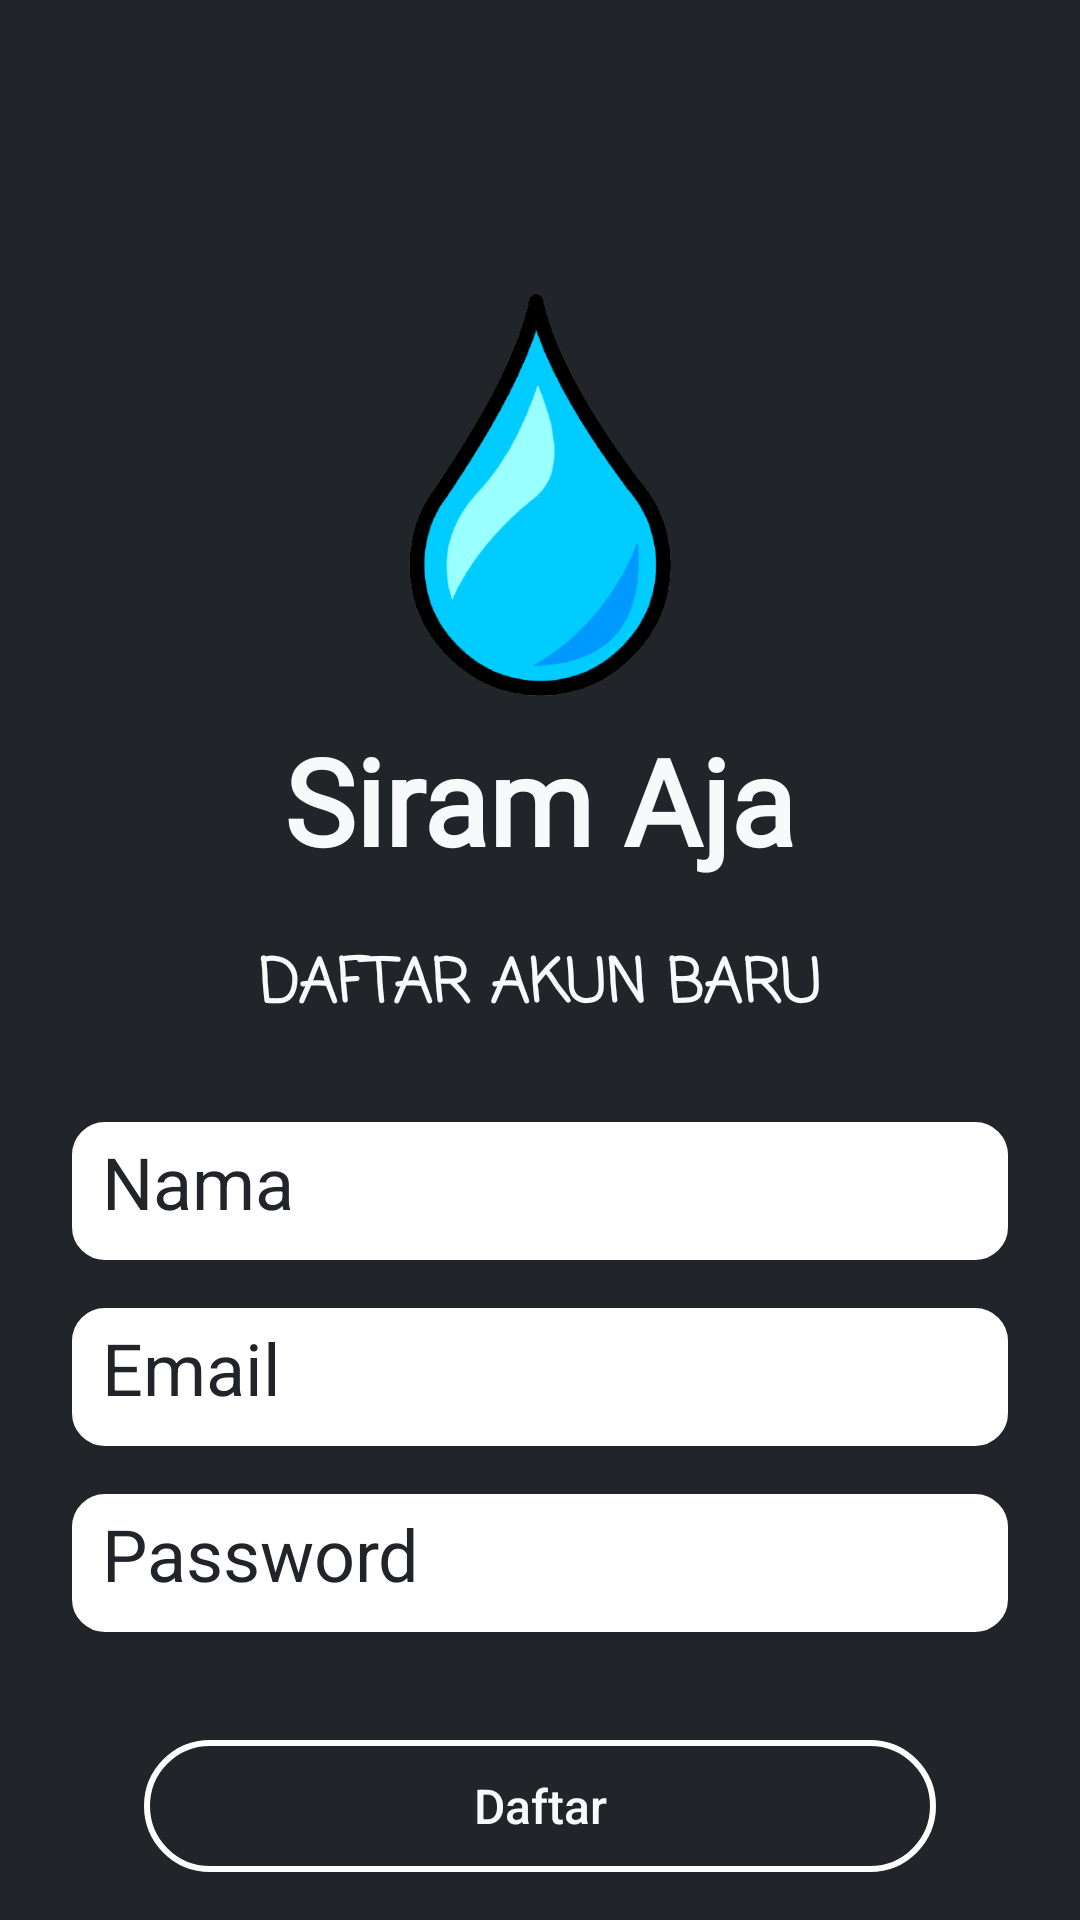

Android layout source for this screen:
<!-- AndroidManifest.xml: application theme Theme.SiramAja -->
<!-- res/layout/activity_register.xml -->
<?xml version="1.0" encoding="utf-8"?>
<RelativeLayout xmlns:android="http://schemas.android.com/apk/res/android"
    xmlns:app="http://schemas.android.com/apk/res-auto"
    xmlns:tools="http://schemas.android.com/tools"
    android:layout_width="match_parent"
    android:layout_height="match_parent"
    android:background="#212529"
    tools:context=".register">


    <ImageView
        android:id="@+id/ic_logo"
        android:layout_width="150dp"
        android:layout_height="150dp"
        android:layout_marginTop="90dp"
        android:layout_centerHorizontal="true"
        android:src="@drawable/ic_logo"/>
    <TextView
        android:id="@+id/text_logo"
        android:layout_width="wrap_content"
        android:layout_height="wrap_content"
        android:layout_below="@id/ic_logo"
        android:layout_marginBottom="20dp"
        android:fontFamily="@font/spookyhunter"
        android:textStyle="bold"
        android:textColor="@color/baseWhite"
        android:textSize="40sp"
        android:layout_centerHorizontal="true"
        android:text="Siram Aja"/>

    <TextView
        android:id="@+id/text_register"
        android:layout_width="wrap_content"
        android:layout_height="wrap_content"
        android:layout_below="@id/text_logo"
        android:layout_marginBottom="30dp"
        android:fontFamily="casual"
        android:textStyle="bold"
        android:textColor="@color/baseWhite"
        android:textSize="20sp"
        android:layout_centerHorizontal="true"
        android:textAllCaps="true"
        android:text="Daftar Akun Baru"/>

    <TextView
        android:id="@+id/titleEdtNama"
        android:layout_width="wrap_content"
        android:layout_height="wrap_content"
        android:text=""/>

    <EditText
        android:id="@+id/edtNama"
        android:layout_width="match_parent"
        android:layout_height="46dp"
        android:textColorHint="@color/baseBlack"
        android:layout_marginBottom="16dp"
        android:layout_marginRight="24dp"
        android:layout_marginLeft="24dp"
        android:textColor="@color/baseBlack"
        android:textSize="24sp"
        android:layout_below="@id/text_register"
        android:background="@drawable/stroke"
        android:inputType="text"
        android:hint="Nama"
        android:padding="10dp"
        />

    <EditText
        android:id="@+id/edtEmail"
        android:layout_width="match_parent"
        android:layout_height="46dp"
        android:textColorHint="@color/baseBlack"
        android:layout_marginBottom="16dp"
        android:layout_marginRight="24dp"
        android:layout_marginLeft="24dp"
        android:textColor="@color/baseBlack"
        android:textSize="24sp"
        android:layout_below="@id/edtNama"
        android:background="@drawable/stroke"
        android:inputType="textEmailAddress"
        android:hint="Email"
        android:padding="10dp"
        />

    <EditText
        android:id="@+id/edtPassword"
        android:layout_width="match_parent"
        android:layout_height="46dp"
        android:textColorHint="@color/baseBlack"
        android:layout_marginBottom="36dp"
        android:layout_marginRight="24dp"
        android:layout_marginLeft="24dp"
        android:textColor="@color/baseBlack"
        android:textSize="24sp"
        android:layout_below="@id/edtEmail"
        android:background="@drawable/stroke"
        android:inputType="textVisiblePassword"
        android:hint="Password"
        android:padding="10dp"
        />

    <Button
        android:id="@+id/btnRegister"
        android:layout_width="match_parent"
        android:layout_height="wrap_content"
        android:layout_below="@id/edtPassword"
        android:text="Daftar"
        android:layout_marginBottom="16dp"
        android:layout_marginRight="48dp"
        android:layout_marginLeft="48dp"
        android:textSize="16sp"
        android:textAllCaps="false"
        android:textColor="@color/baseWhite"
        android:background="@drawable/btn_stroke"
        />
    <RelativeLayout
        android:id="@+id/layoutLogin"
        android:layout_width="wrap_content"
        android:layout_height="wrap_content"
        android:layout_below="@+id/btnRegister"
        android:layout_centerHorizontal="true">
        <TextView
            android:id="@+id/txtLogin"
            android:layout_width="wrap_content"
            android:layout_height="wrap_content"
            android:text="Sudah Punya Akun? "
            android:textColor="@color/baseWhite"
            />

        <TextView
            android:id="@+id/txtBtnLogin"
            android:layout_width="wrap_content"
            android:layout_height="wrap_content"
            android:layout_toRightOf="@id/txtLogin"
            android:textColor="@color/baseYellow"
            android:onClick="pindahLogin"
            android:text="Masuk"
            />
    </RelativeLayout>





</RelativeLayout>
<!-- resources referenced by this layout -->
<resources>
  <color name="baseBlack">#212529</color>
  <color name="baseWhite">#f8f9fa</color>
  <color name="baseYellow">#ffc800</color>
  <!-- drawable btn_stroke (drawable) -->
  <?xml version="1.0" encoding="utf-8"?>
  <selector xmlns:android="http://schemas.android.com/apk/res/android">
      <item android:state_pressed="true">
          <layer-list>
              <item>
                  <shape android:shape="rectangle">
                      <stroke android:width="1dp" android:color="#ffffff"/>
                      <solid android:color="#00FFFFFF"/>
                      <corners android:radius="50dp"/>
  
  
                  </shape>
              </item>
          </layer-list>
  
      </item>
  
      <item>
          <layer-list>
              <item>
                  <shape android:shape="rectangle">
                      <stroke android:width="2dp" android:color="#ffffff"/>
                      <solid android:color="#00FFFFFF"/>
                      <corners android:radius="50dp"/>
                  </shape>
              </item>
          </layer-list>
  
      </item>
  </selector>
  <!-- drawable ic_logo: png bitmap (drawable, 53147 bytes) -->
  <!-- drawable stroke (drawable) -->
  <?xml version="1.0" encoding="utf-8"?>
  <selector xmlns:android="http://schemas.android.com/apk/res/android">
      <item android:state_pressed="true">
          <layer-list>
              <item>
                  <shape android:shape="rectangle">
                      <stroke android:width="3dp" android:color="#ffffff"/>
                      <solid android:color="#FFFFFF"/>
                      <corners android:radius="10dp"/>
  
  
                  </shape>
              </item>
          </layer-list>
  
      </item>
  
      <item>
          <layer-list>
              <item>
                  <shape android:shape="rectangle">
                      <stroke android:width="2dp" android:color="#ffffff"/>
                      <solid android:color="#FFFFFF"/>
                      <corners android:radius="10dp"/>
                  </shape>
              </item>
          </layer-list>
  
      </item>
  </selector>
  <style name="Theme.SiramAja" parent="Theme.MaterialComponents.DayNight.NoActionBar">
          
          <item name="colorPrimary">@color/baseWhite</item>
          <item name="colorPrimaryVariant">@color/baseBlack</item>
          <item name="colorOnPrimary">@color/white</item>
          
          <item name="colorSecondary">@color/teal_200</item>
          <item name="colorSecondaryVariant">@color/teal_700</item>
          <item name="colorOnSecondary">@color/black</item>
          
          <item name="android:statusBarColor" tools:targetApi="l">?attr/colorPrimaryVariant</item>
          
          <item name="colorSurface">#FFFFFF</item>
  
          <item name="materialCalendarStyle">@style/Widget.MaterialComponents.MaterialCalendar</item>
          <item name="materialCalendarFullscreenTheme">@style/ThemeOverlay.MaterialComponents.MaterialCalendar.Fullscreen</item>
          <item name="materialCalendarTheme">@style/ThemeOverlay.MaterialComponents.MaterialCalendar</item>
      </style>
  <color name="white">#FFFFFFFF</color>
  <color name="teal_200">#FF03DAC5</color>
  <color name="teal_700">#FF018786</color>
  <color name="black">#FF000000</color>
</resources>
